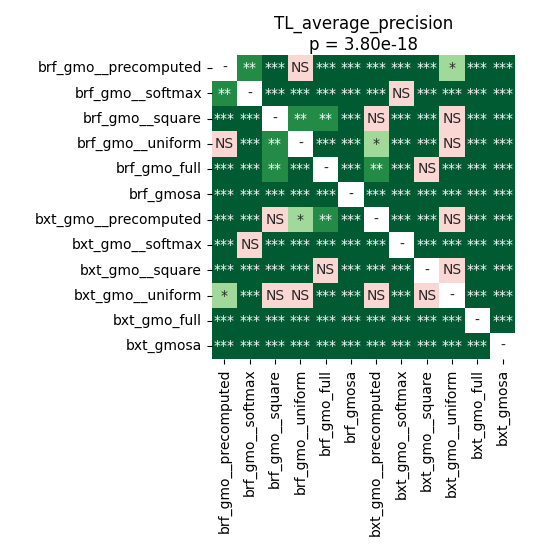

Source data for this figure (header and first rows):
	brf_gmo__precomputed	brf_gmo__softmax	brf_gmo__square	brf_gmo__uniform	brf_gmo_full	brf_gmosa	bxt_gmo__precomputed	bxt_gmo__softmax	bxt_gmo__square	bxt_gmo__uniform	bxt_gmo_full	bxt_gmosa
brf_gmo__precomputed	1.0	0.00209	5.4436760979729736e-05	0.07076	0.000282	5.4436760979729736e-05	0.0001314	5.4436760979729736e-05	5.4436760979729736e-05	0.02477	5.4436760979729736e-05	5.4436760979729736e-05
brf_gmo__softmax	0.00209	1.0	0.0002055	0.0007359	5.4436760979729736e-05	5.4436760979729736e-05	5.4436760979729736e-05	0.3593	5.4436760979729736e-05	0.0002055	5.4436760979729736e-05	5.4436760979729736e-05
brf_gmo__square	5.4436760979729736e-05	0.0002055	1.0	0.005017	0.006078	5.4436760979729736e-05	0.07076	5.4436760979729736e-05	5.4436760979729736e-05	0.782	5.4436760979729736e-05	5.4436760979729736e-05
brf_gmo__uniform	0.07076	0.0007359	0.005017	1.0	8.951822916666667e-05	5.4436760979729736e-05	0.03299	5.4436760979729736e-05	8.951822916666667e-05	0.1381	5.4436760979729736e-05	5.4436760979729736e-05
brf_gmo_full	0.000282	5.4436760979729736e-05	0.006078	8.951822916666667e-05	1.0	5.4436760979729736e-05	0.002611	5.4436760979729736e-05	0.2422	8.951822916666667e-05	0.0003949	5.4436760979729736e-05
brf_gmosa	5.4436760979729736e-05	5.4436760979729736e-05	5.4436760979729736e-05	5.4436760979729736e-05	5.4436760979729736e-05	1.0	5.4436760979729736e-05	8.951822916666667e-05	5.4436760979729736e-05	8.951822916666667e-05	5.4436760979729736e-05	8.951822916666667e-05
bxt_gmo__precomputed	0.0001314	5.4436760979729736e-05	0.07076	0.03299	0.002611	5.4436760979729736e-05	1.0	5.4436760979729736e-05	5.4436760979729736e-05	0.5705	5.4436760979729736e-05	5.4436760979729736e-05
bxt_gmo__softmax	5.4436760979729736e-05	0.3593	5.4436760979729736e-05	5.4436760979729736e-05	5.4436760979729736e-05	8.951822916666667e-05	5.4436760979729736e-05	1.0	5.4436760979729736e-05	0.0002055	5.4436760979729736e-05	5.4436760979729736e-05
bxt_gmo__square	5.4436760979729736e-05	5.4436760979729736e-05	5.4436760979729736e-05	8.951822916666667e-05	0.2422	5.4436760979729736e-05	5.4436760979729736e-05	5.4436760979729736e-05	1.0	0.06452	8.951822916666667e-05	5.4436760979729736e-05
bxt_gmo__uniform	0.02477	0.0002055	0.782	0.1381	8.951822916666667e-05	8.951822916666667e-05	0.5705	0.0002055	0.06452	1.0	5.4436760979729736e-05	8.951822916666667e-05
bxt_gmo_full	5.4436760979729736e-05	5.4436760979729736e-05	5.4436760979729736e-05	5.4436760979729736e-05	0.0003949	5.4436760979729736e-05	5.4436760979729736e-05	5.4436760979729736e-05	8.951822916666667e-05	5.4436760979729736e-05	1.0	5.4436760979729736e-05
bxt_gmosa	5.4436760979729736e-05	5.4436760979729736e-05	5.4436760979729736e-05	5.4436760979729736e-05	5.4436760979729736e-05	8.951822916666667e-05	5.4436760979729736e-05	5.4436760979729736e-05	5.4436760979729736e-05	8.951822916666667e-05	5.4436760979729736e-05	1.0
